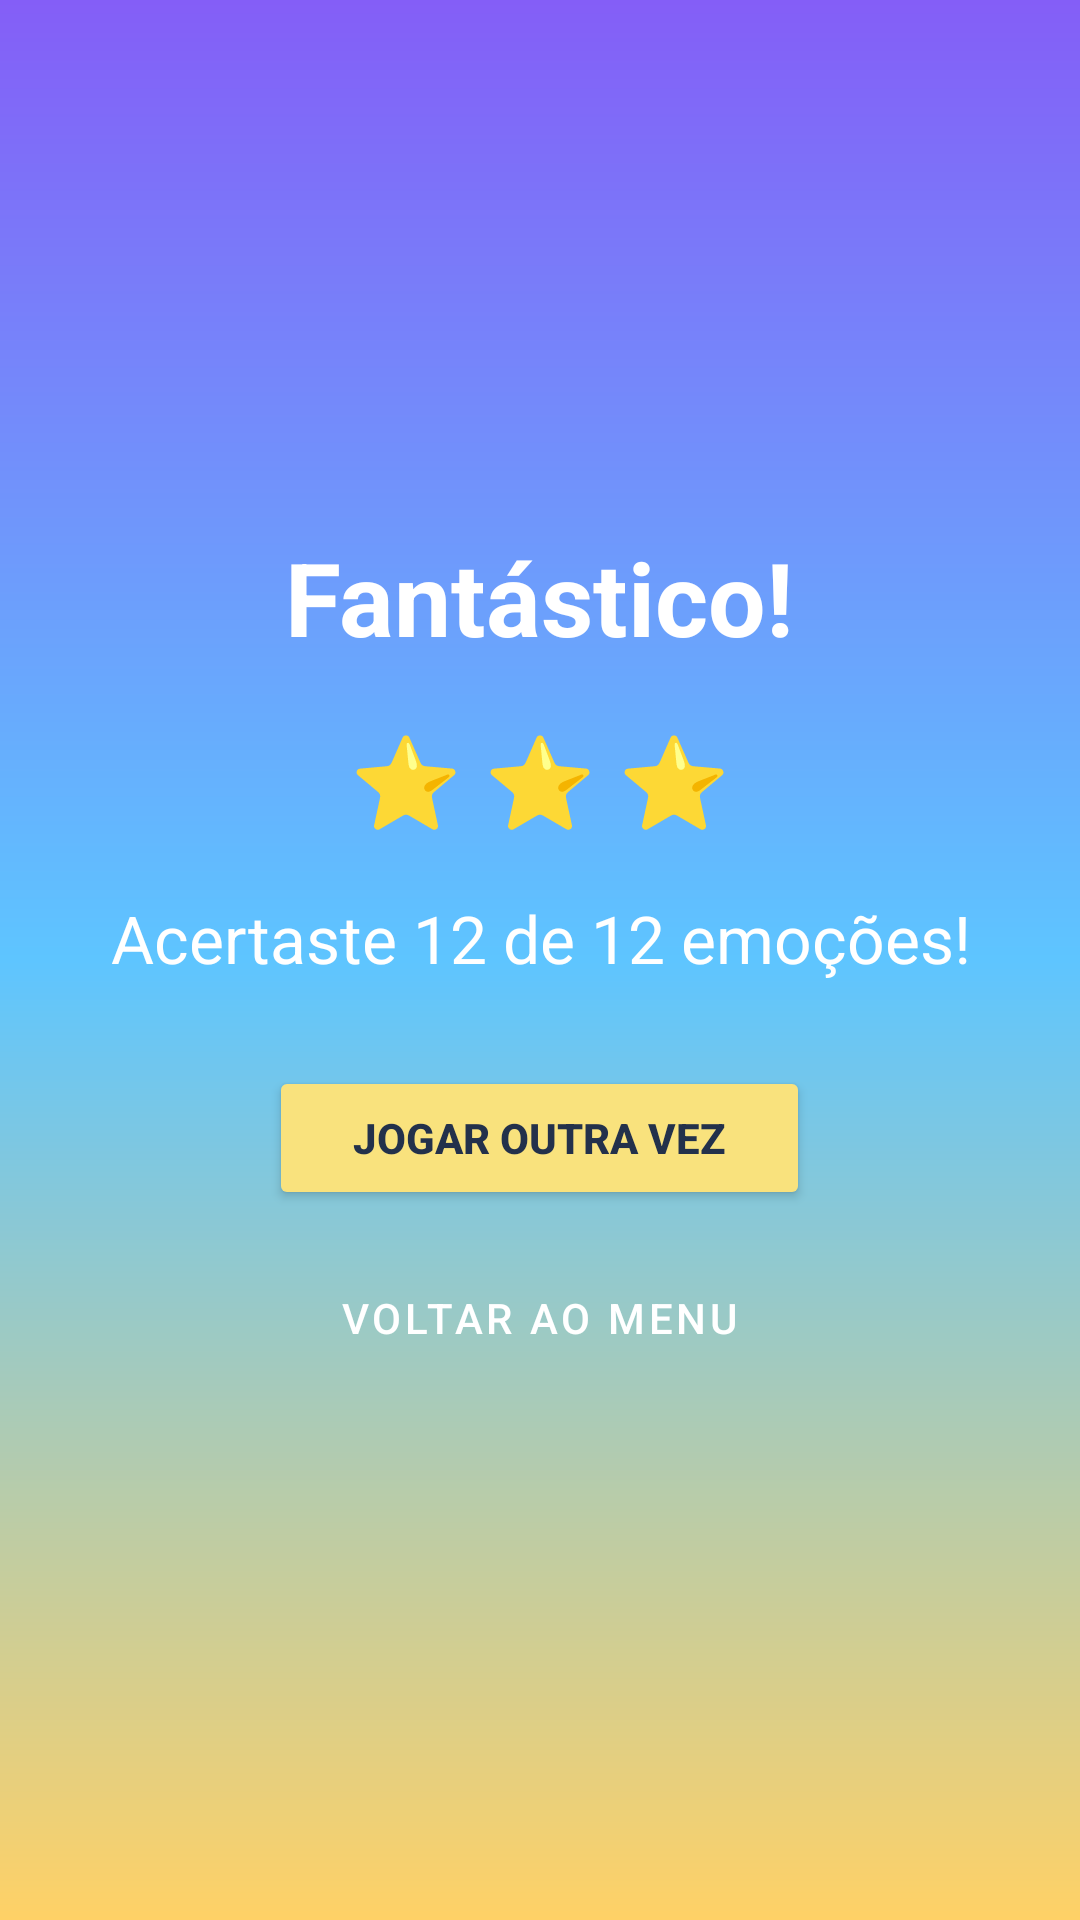

Layout XML and referenced resources for this Android screen:
<!-- AndroidManifest.xml: application theme Theme.JogoImagem -->
<!-- res/layout/activity_result.xml -->
<?xml version="1.0" encoding="utf-8"?>
<LinearLayout xmlns:android="http://schemas.android.com/apk/res/android"
    xmlns:tools="http://schemas.android.com/tools"
    android:layout_width="match_parent"
    android:layout_height="match_parent"
    android:orientation="vertical"
    android:gravity="center"
    android:padding="24dp"
    android:background="@drawable/bg_result"
    tools:context=".ResultActivity">

    <TextView
        android:id="@+id/resultTitle"
        android:layout_width="wrap_content"
        android:layout_height="wrap_content"
        android:text="Fantástico!"
        android:textColor="@android:color/white"
        android:textSize="34sp"
        android:textStyle="bold" />

    <TextView
        android:id="@+id/starsText"
        android:layout_width="wrap_content"
        android:layout_height="wrap_content"
        android:layout_marginTop="18dp"
        android:gravity="center"
        android:text="⭐ ⭐ ⭐"
        android:textColor="#FFF7D75B"
        android:textSize="30sp"
        android:textStyle="bold" />

    <TextView
        android:id="@+id/resultText"
        android:layout_width="wrap_content"
        android:layout_height="wrap_content"
        android:layout_marginTop="18dp"
        android:gravity="center"
        android:text="Acertaste 12 de 12 emoções!"
        android:textColor="@android:color/white"
        android:textSize="22sp" />

    <Button
        android:id="@+id/restartButton"
        android:layout_width="wrap_content"
        android:layout_height="wrap_content"
        android:layout_marginTop="28dp"
        android:backgroundTint="#FFF9E27D"
        android:textColor="#FF23314B"
        android:textStyle="bold"
        android:text="Jogar outra vez"
        android:paddingStart="28dp"
        android:paddingEnd="28dp" />

    <Button
        android:id="@+id/menuButton"
        android:layout_width="wrap_content"
        android:layout_height="wrap_content"
        android:layout_marginTop="12dp"
        style="@style/Widget.MaterialComponents.Button.TextButton"
        android:textColor="@android:color/white"
        android:text="Voltar ao Menu" />

</LinearLayout>
<!-- resources referenced by this layout -->
<resources>
  <!-- drawable bg_result (drawable) -->
  <?xml version="1.0" encoding="utf-8"?>
  <shape xmlns:android="http://schemas.android.com/apk/res/android" android:shape="rectangle">
      <gradient
          android:angle="270"
          android:startColor="#FF845EF7"
          android:centerColor="#FF5EC5FF"
          android:endColor="#FFFFD166" />
  </shape>
  <style name="Theme.JogoImagem" parent="Theme.MaterialComponents.DayNight.NoActionBar">
          <item name="colorPrimary">@color/purple_500</item>
          <item name="colorPrimaryVariant">@color/purple_700</item>
          <item name="colorOnPrimary">@color/white</item>
          <item name="colorSecondary">@color/teal_200</item>
          <item name="colorSecondaryVariant">@color/teal_700</item>
          <item name="colorOnSecondary">@color/black</item>
          <item name="android:statusBarColor">@android:color/transparent</item>
      </style>
  <color name="purple_500">#FF5B4CFF</color>
  <color name="purple_700">#FF4336C9</color>
  <color name="white">#FFFFFFFF</color>
  <color name="teal_200">#FF67DCD1</color>
  <color name="teal_700">#FF179F94</color>
  <color name="black">#FF000000</color>
</resources>
